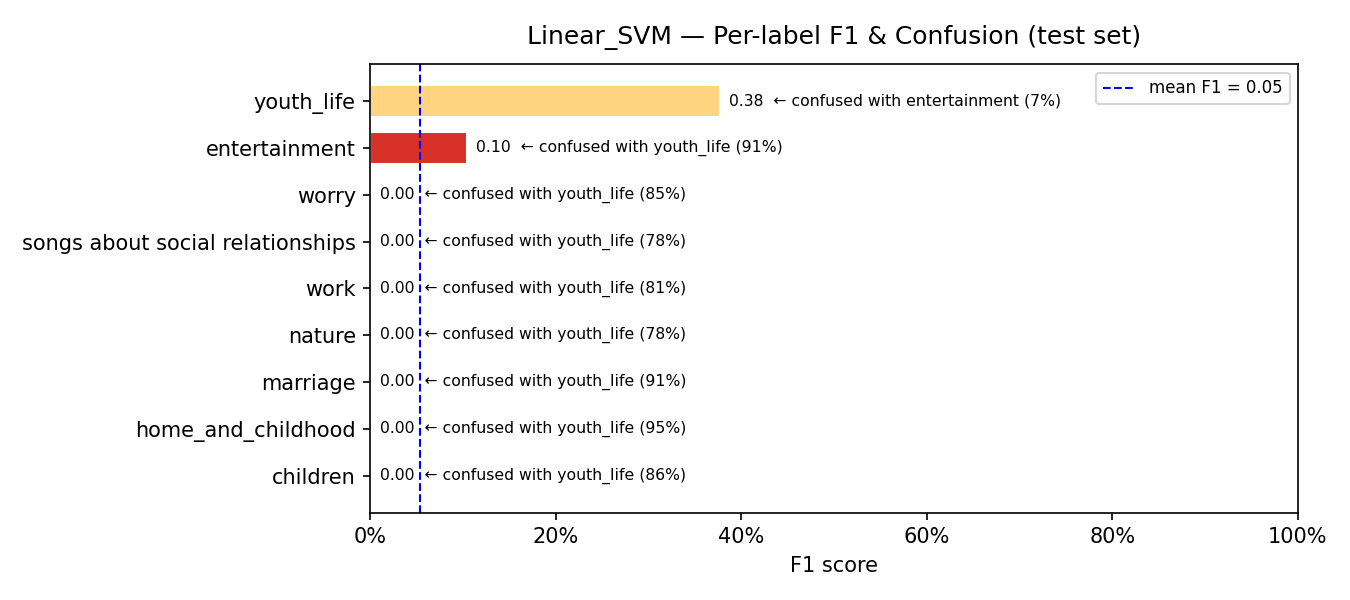

Values plotted in this chart, from the file beside it:
model, label, support, precision, recall, f1, confusion_rate, top_confused_with, top_confused_pct
Linear_SVM, children, 36, 0.0, 0.0, 0.0, 1.0, youth_life, 0.8611
Linear_SVM, home_and_childhood, 42, 0.0, 0.0, 0.0, 1.0, youth_life, 0.9524
Linear_SVM, marriage, 46, 0.0, 0.0, 0.0, 1.0, youth_life, 0.913
Linear_SVM, nature, 76, 0.0, 0.0, 0.0, 1.0, youth_life, 0.7763
Linear_SVM, work, 80, 0.0, 0.0, 0.0, 1.0, youth_life, 0.8125
Linear_SVM, songs about social relationships, 80, 0.0, 0.0, 0.0, 1.0, youth_life, 0.775
Linear_SVM, worry, 41, 0.0, 0.0, 0.0, 1.0, youth_life, 0.8537
Linear_SVM, entertainment, 106, 0.1149, 0.0943, 0.1036, 0.9057, youth_life, 0.9057
Linear_SVM, youth_life, 143, 0.2362, 0.9301, 0.3768, 0.0699, entertainment, 0.0699
